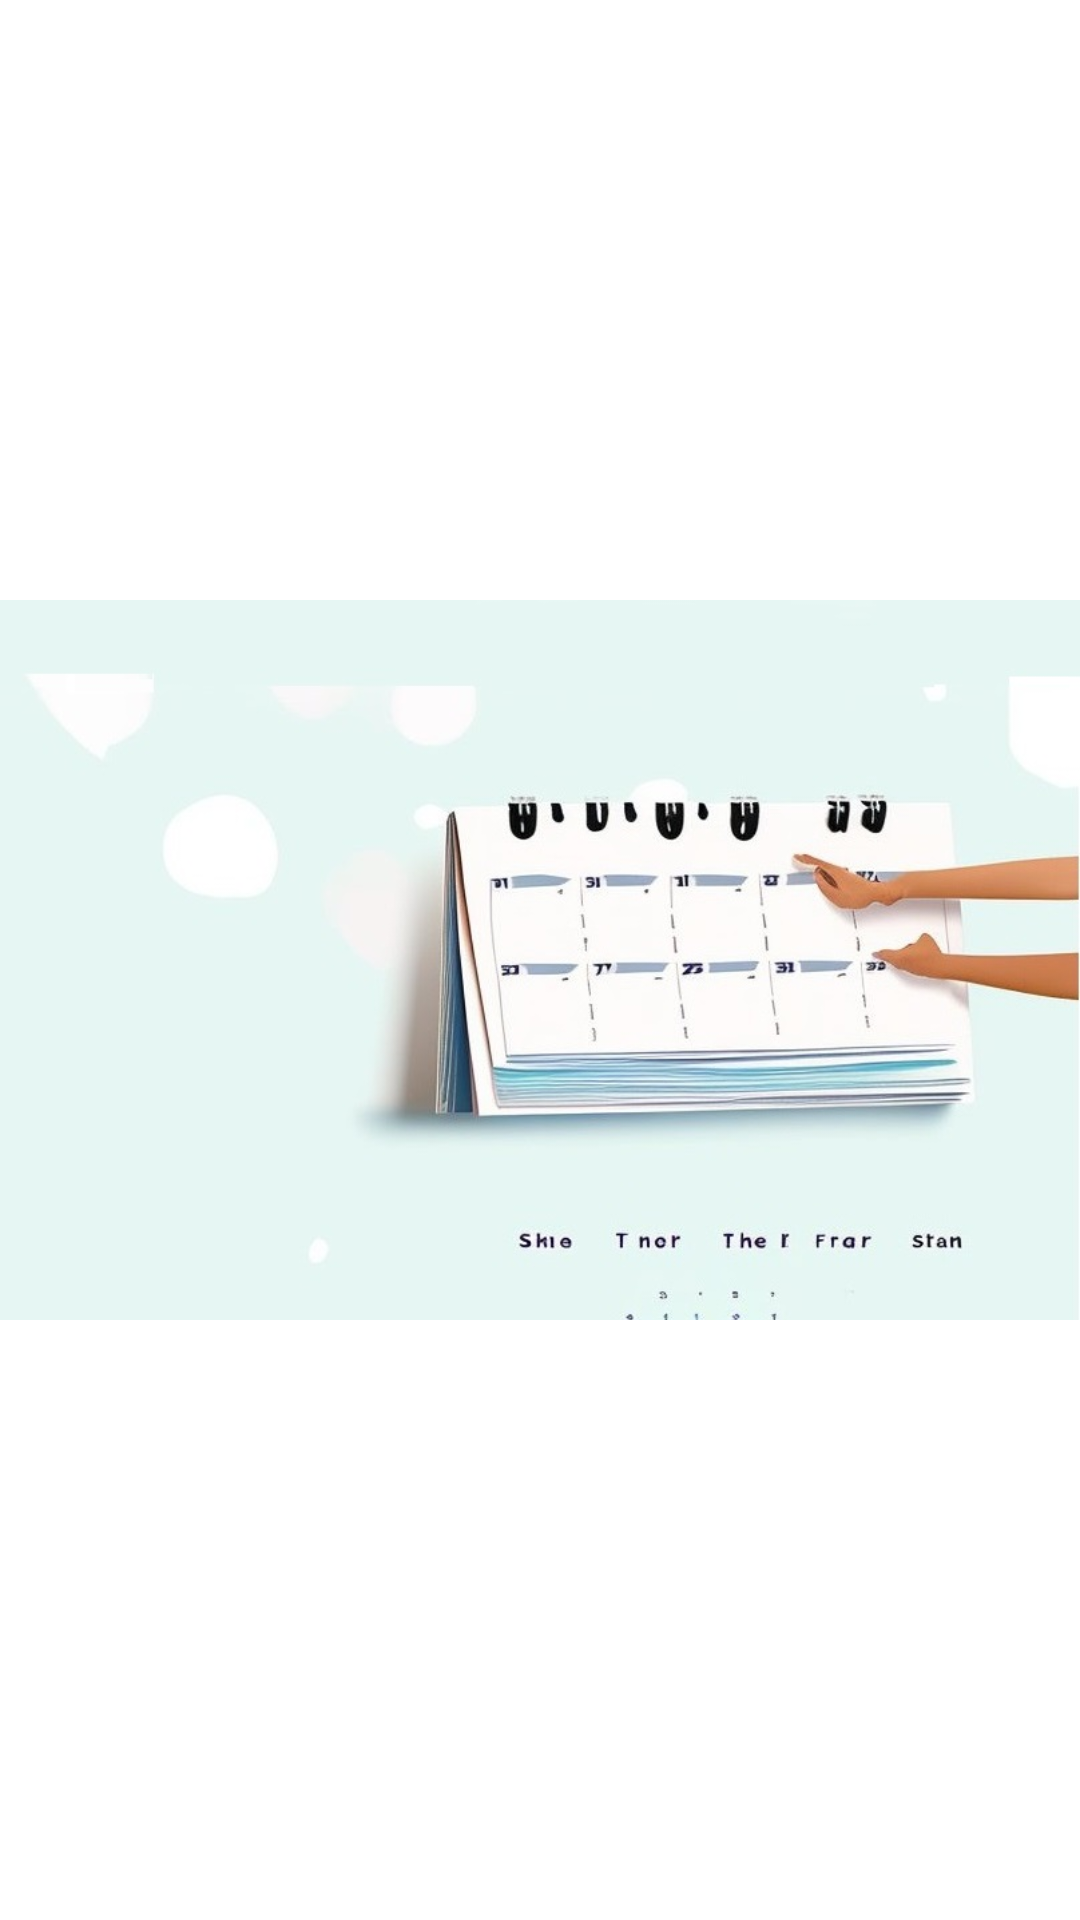

Reconstruct the res/layout file that produces this screen, plus the resources it refers to.
<!-- AndroidManifest.xml: application theme Theme.Notes_app -->
<!-- res/layout/navigator_header.xml -->
<?xml version="1.0" encoding="utf-8"?>
<androidx.constraintlayout.widget.ConstraintLayout xmlns:android="http://schemas.android.com/apk/res/android"
    xmlns:app="http://schemas.android.com/apk/res-auto"
    android:layout_width="match_parent"
    android:layout_height="match_parent">

    <ImageView
        android:id="@+id/navigationHeader_image_iv"
        android:layout_width="match_parent"
        app:layout_constrainedHeight="true"
        app:layout_constraintHeight_max="240dp"
        android:layout_height="wrap_content"
        android:scaleType="centerCrop"
        android:src="@drawable/nav_header2"
        app:layout_constraintBottom_toBottomOf="parent"
        app:layout_constraintEnd_toEndOf="parent"
        app:layout_constraintStart_toStartOf="parent"
        app:layout_constraintTop_toTopOf="parent" />

</androidx.constraintlayout.widget.ConstraintLayout>
<!-- resources referenced by this layout -->
<resources>
  <!-- drawable nav_header2: png bitmap (drawable, 54166 bytes) -->
  <style name="Theme.Notes_app" parent="Theme.MaterialComponents.DayNight.NoActionBar">
          
          <item name="colorPrimary">@color/purple_500</item>
          <item name="colorPrimaryVariant">@color/purple_700</item>
          <item name="colorOnPrimary">@color/white</item>
          
          <item name="colorSecondary">@color/teal_200</item>
          <item name="colorSecondaryVariant">@color/teal_700</item>
          <item name="colorOnSecondary">@color/black</item>
          
          <item name="android:statusBarColor">?attr/colorPrimaryVariant</item>
          
      </style>
  <color name="purple_500">#6200EE</color>
  <color name="purple_700">#3700B3</color>
  <color name="white">#FFFFFF</color>
  <color name="teal_200">#03DAC5</color>
  <color name="teal_700">#018786</color>
  <color name="black">#000000</color>
</resources>
